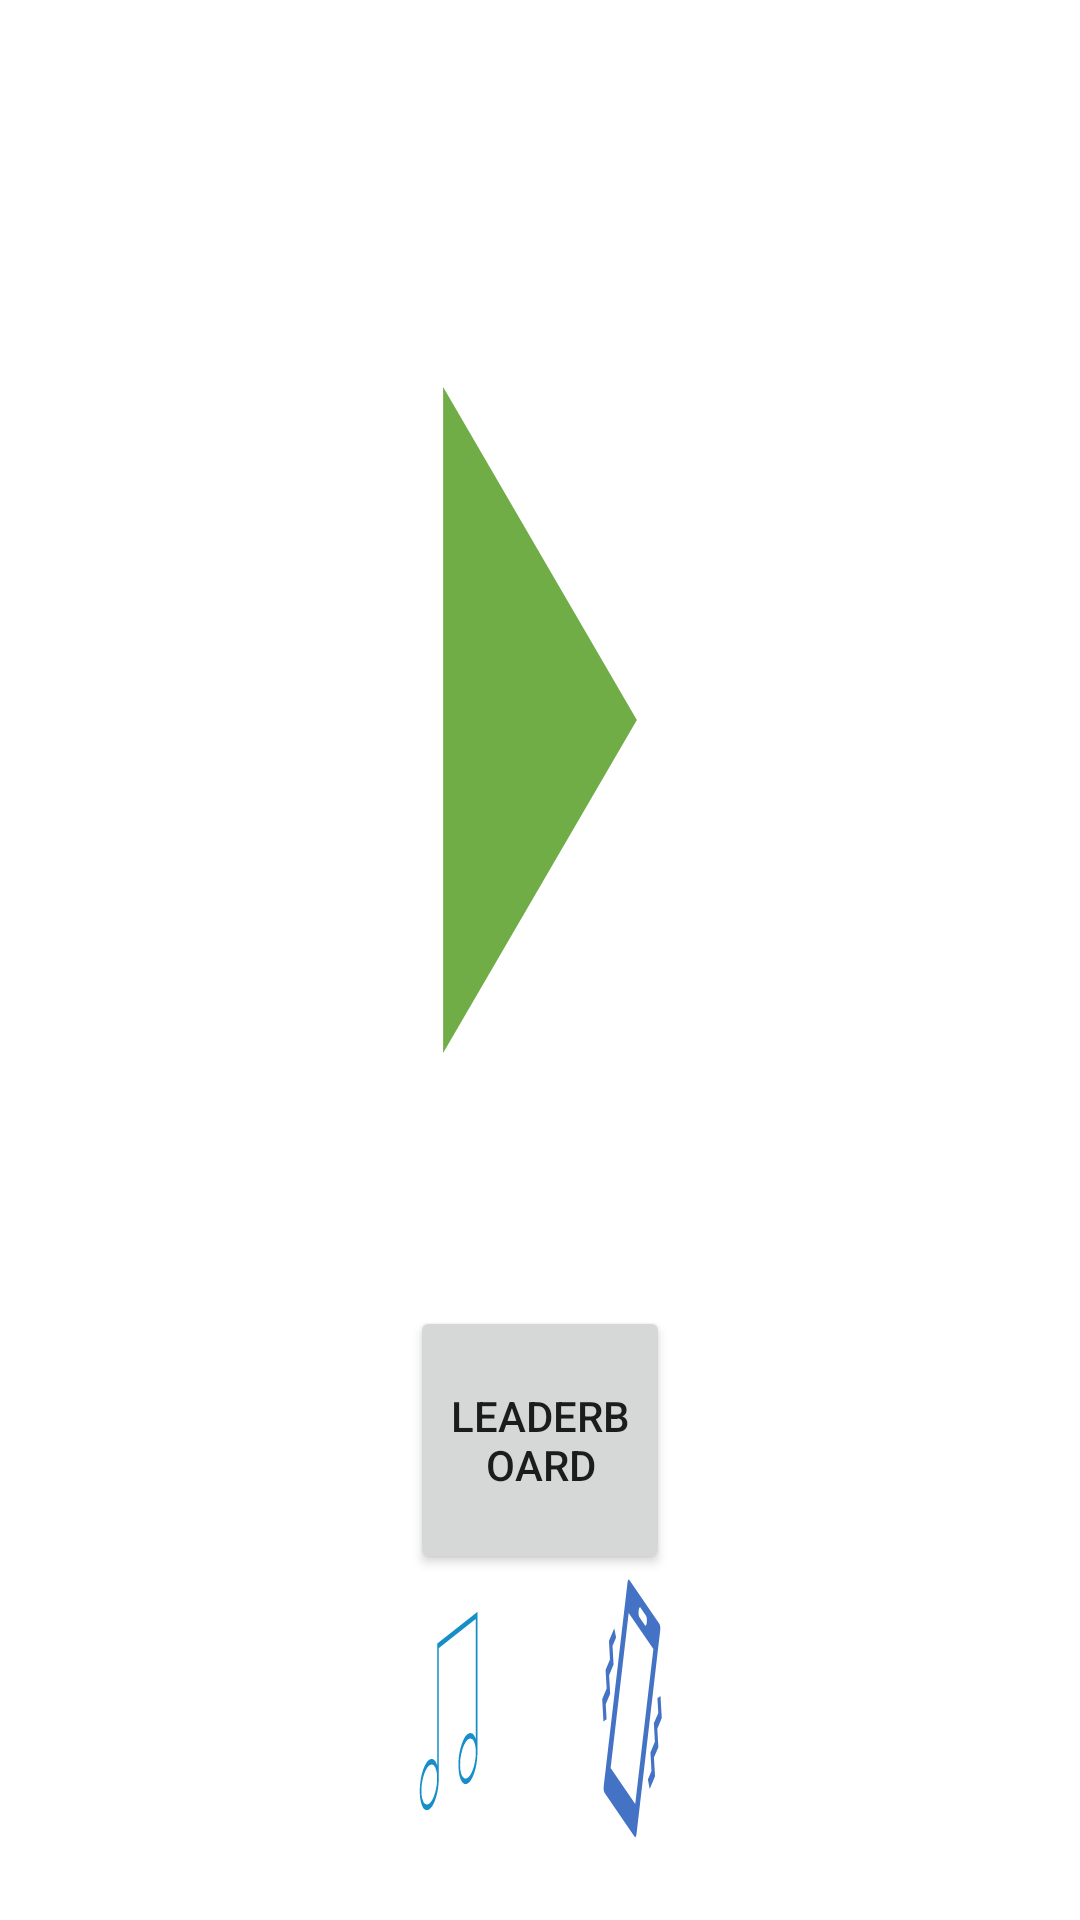

This screen was rendered from an Android layout file. Write that file and the resources it references.
<!-- AndroidManifest.xml: application theme Theme.ColorMemoryGame -->
<!-- res/layout/activity_menu.xml -->
<?xml version="1.0" encoding="utf-8"?>
<androidx.constraintlayout.widget.ConstraintLayout xmlns:android="http://schemas.android.com/apk/res/android"
    xmlns:app="http://schemas.android.com/apk/res-auto"
    xmlns:tools="http://schemas.android.com/tools"
    android:layout_width="match_parent"
    android:layout_height="match_parent"
    android:screenOrientation="landscape"
    tools:context=".Menu">

    <androidx.constraintlayout.widget.Guideline
        android:id="@+id/guideline18"
        android:layout_width="wrap_content"
        android:layout_height="wrap_content"
        android:orientation="vertical"
        app:layout_constraintGuide_percent="0.38" />

    <androidx.appcompat.widget.AppCompatButton
        android:id="@+id/playBtn"
        android:layout_width="0dp"
        android:layout_height="0dp"
        android:background="@drawable/playicon"
        android:onClick="gameStart"
        app:layout_constraintBottom_toTopOf="@+id/guideline8"
        app:layout_constraintEnd_toStartOf="@+id/guideline11"
        app:layout_constraintStart_toStartOf="@+id/guideline10"
        app:layout_constraintTop_toTopOf="@+id/guideline9"
        app:layout_constraintVertical_bias="0.516" />

    <androidx.constraintlayout.widget.Guideline
        android:id="@+id/guideline7"
        android:layout_width="wrap_content"
        android:layout_height="wrap_content"
        android:orientation="horizontal"
        app:layout_constraintGuide_percent="0.5" />

    <androidx.constraintlayout.widget.Guideline
        android:id="@+id/guideline8"
        android:layout_width="wrap_content"
        android:layout_height="wrap_content"
        android:orientation="horizontal"
        app:layout_constraintGuide_percent="0.6" />

    <androidx.constraintlayout.widget.Guideline
        android:id="@+id/guideline12"
        android:layout_width="wrap_content"
        android:layout_height="wrap_content"
        android:orientation="horizontal"
        app:layout_constraintGuide_percent="0.68" />

    <androidx.constraintlayout.widget.Guideline
        android:id="@+id/guideline13"
        android:layout_width="wrap_content"
        android:layout_height="wrap_content"
        android:orientation="horizontal"
        app:layout_constraintGuide_percent="0.82" />

    <androidx.constraintlayout.widget.Guideline
        android:id="@+id/guideline14"
        android:layout_width="wrap_content"
        android:layout_height="wrap_content"
        android:orientation="horizontal"
        app:layout_constraintGuide_percent="0.96" />

    <androidx.constraintlayout.widget.Guideline
        android:id="@+id/guideline9"
        android:layout_width="wrap_content"
        android:layout_height="wrap_content"
        android:orientation="horizontal"
        app:layout_constraintGuide_percent="0.15" />

    <androidx.constraintlayout.widget.Guideline
        android:id="@+id/guideline10"
        android:layout_width="wrap_content"
        android:layout_height="wrap_content"
        android:orientation="vertical"
        app:layout_constraintGuide_percent="0.35" />

    <androidx.constraintlayout.widget.Guideline
        android:id="@+id/guideline15"
        android:layout_width="wrap_content"
        android:layout_height="wrap_content"
        android:orientation="vertical"
        app:layout_constraintGuide_percent="0.43" />

    <androidx.constraintlayout.widget.Guideline
        android:id="@+id/guideline17"
        android:layout_width="wrap_content"
        android:layout_height="wrap_content"
        android:orientation="vertical"
        app:layout_constraintGuide_percent="0.5" />

    <androidx.constraintlayout.widget.Guideline
        android:id="@+id/guideline16"
        android:layout_width="wrap_content"
        android:layout_height="wrap_content"
        android:orientation="vertical"
        app:layout_constraintGuide_percent="0.57" />

    <androidx.constraintlayout.widget.Guideline
        android:id="@+id/guideline11"
        android:layout_width="wrap_content"
        android:layout_height="wrap_content"
        android:orientation="vertical"
        app:layout_constraintGuide_percent="0.65" />

    <Button
        android:id="@+id/leaderboardBtn"
        android:layout_width="0dp"
        android:layout_height="0dp"
        android:text="Leaderboard"
        app:layout_constraintBottom_toTopOf="@+id/guideline13"
        app:layout_constraintEnd_toStartOf="@+id/guideline19"
        app:layout_constraintStart_toStartOf="@+id/guideline18"
        app:layout_constraintTop_toTopOf="@+id/guideline12" />

    <androidx.constraintlayout.widget.Guideline
        android:id="@+id/guideline19"
        android:layout_width="wrap_content"
        android:layout_height="wrap_content"
        android:orientation="vertical"
        app:layout_constraintGuide_percent="0.62" />

    <androidx.appcompat.widget.AppCompatButton
        android:id="@+id/musicBtn"
        android:layout_width="0dp"
        android:layout_height="0dp"
        android:background="@drawable/musicicon"
        android:onClick="musicSetting"
        app:layout_constraintBottom_toTopOf="@+id/guideline14"
        app:layout_constraintEnd_toEndOf="@+id/stopMusicIcon"
        app:layout_constraintHorizontal_bias="0.0"
        app:layout_constraintStart_toStartOf="@+id/guideline18"
        app:layout_constraintTop_toTopOf="@+id/guideline13"
        app:layout_constraintVertical_bias="0.0" />

    <androidx.appcompat.widget.AppCompatButton
        android:id="@+id/vibrateBtn"
        android:layout_width="0dp"
        android:layout_height="0dp"
        android:background="@drawable/vibrateicon"
        app:layout_constraintBottom_toTopOf="@+id/guideline14"
        app:layout_constraintEnd_toStartOf="@+id/guideline19"
        app:layout_constraintStart_toStartOf="@+id/stopPhoneIcon"
        app:layout_constraintTop_toTopOf="@+id/guideline13" />

    <androidx.appcompat.widget.AppCompatButton
        android:id="@+id/stopPhoneIcon"
        android:layout_width="0dp"
        android:layout_height="0dp"
        android:backgroundTint="@color/blue"
        android:visibility="invisible"
        app:layout_constraintBottom_toTopOf="@+id/guideline14"
        app:layout_constraintEnd_toStartOf="@+id/guideline19"
        app:layout_constraintStart_toStartOf="@+id/guideline21"
        app:layout_constraintTop_toTopOf="@+id/guideline13"
        app:srcCompat="@drawable/stoppedicon" />

    <androidx.appcompat.widget.AppCompatImageView
        android:id="@+id/stopMusicIcon"
        android:layout_width="0dp"
        android:layout_height="0dp"
        android:visibility="invisible"
        app:layout_constraintBottom_toTopOf="@+id/guideline14"
        app:layout_constraintEnd_toStartOf="@+id/guideline20"
        app:layout_constraintStart_toStartOf="@+id/guideline18"
        app:layout_constraintTop_toTopOf="@+id/guideline13"
        app:srcCompat="@drawable/stoppedicon" />

    <androidx.constraintlayout.widget.Guideline
        android:id="@+id/guideline20"
        android:layout_width="wrap_content"
        android:layout_height="wrap_content"
        android:orientation="vertical"
        app:layout_constraintGuide_percent="0.4528044" />

    <androidx.constraintlayout.widget.Guideline
        android:id="@+id/guideline21"
        android:layout_width="wrap_content"
        android:layout_height="wrap_content"
        android:orientation="vertical"
        app:layout_constraintGuide_percent="0.55" />
</androidx.constraintlayout.widget.ConstraintLayout>
<!-- resources referenced by this layout -->
<resources>
  <!-- drawable playicon (drawable) -->
  <vector xmlns:android="http://schemas.android.com/apk/res/android"
      android:width="146dp"
      android:height="146dp"
      android:viewportWidth="146"
      android:viewportHeight="146">
    <group>
      <clip-path
          android:pathData="M0,0h146v146h-146z"/>
      <path
          android:pathData="M29.35,16.73 L116.65,73 29.35,129.27Z"
          android:fillColor="#70AD47"/>
    </group>
  </vector>
  <!-- drawable stoppedicon (drawable) -->
  <vector xmlns:android="http://schemas.android.com/apk/res/android"
      android:width="96dp"
      android:height="96dp"
      android:viewportWidth="96"
      android:viewportHeight="96">
    <group>
      <clip-path
          android:pathData="M0,0h96v96h-96z"/>
      <path
          android:pathData="M48,10C27.007,9.994 9.984,27.007 9.978,48 9.972,68.993 26.985,86.016 47.98,86.022 68.97,86.028 85.99,69.015 86,48.022 86,48.018 86,48.015 86,48.011 86.01,27.03 69.01,10.012 48.03,10 48.02,10 48.01,10 48,10ZM48,84.021C28.127,84.032 12.007,67.93 11.996,48.057 11.991,38.839 15.524,29.97 21.866,23.28L72.73,74.143C66.06,80.488 57.21,84.025 48,84.021ZM74.14,72.729 L23.28,21.866C37.71,8.204 60.48,8.827 74.14,23.256 87.28,37.131 87.28,58.854 74.14,72.729Z"
          android:strokeWidth="6"
          android:fillColor="#C00000"
          android:strokeColor="#C00000"/>
    </group>
  </vector>
  <!-- drawable vibrateicon (drawable) -->
  <vector xmlns:android="http://schemas.android.com/apk/res/android"
      android:width="96dp"
      android:height="96dp"
      android:viewportWidth="96"
      android:viewportHeight="96">
    <group>
      <clip-path
          android:pathData="M0,0h96v96h-96z"/>
      <path
          android:pathData="M52.1,82.1 L21,69.2 43.8,13.9 75,26.8 52.1,82.1ZM58.8,12 L65.7,14.9C66.7,15.3 67.1,16.4 66.7,17.3 66.3,18.3 65.2,18.7 64.3,18.3L57.4,15.4C56.4,15 56,13.9 56.4,13 56.7,12.1 57.8,11.6 58.8,12ZM82.7,17.8 L44.7,2.1C43.7,1.7 42.7,2.2 42.3,3.1L12.3,75.7C11.9,76.7 12.4,77.7 13.3,78.1L51.3,93.8C52.3,94.2 53.3,93.7 53.7,92.8L83.6,20.2C84.1,19.3 83.6,18.2 82.7,17.8L82.7,17.8Z"
          android:fillColor="#4472C4"/>
      <path
          android:pathData="M70.4,76.7 L68.1,73.3 72.6,70.3 71.3,63.7 76.9,59.9 75.6,53.3 81.2,49.6 80.1,44.3 84,43.5 85.6,51.4 80,55.2 81.3,61.8 75.7,65.5 77.1,72.2Z"
          android:fillColor="#4472C4"/>
      <path
          android:pathData="M11.9,52.6 L10.4,44.6 16,40.9 14.6,34.3 20.2,30.5 18.9,23.9 25.6,19.4 27.9,22.7 23.4,25.7 24.7,32.3 19.1,36.1 20.4,42.7 14.8,46.5 15.9,51.8Z"
          android:fillColor="#4472C4"/>
    </group>
  </vector>
  <style name="Theme.ColorMemoryGame" parent="Theme.MaterialComponents.DayNight.NoActionBar">
          
          <item name="colorPrimary">@color/purple_500</item>
          <item name="colorPrimaryVariant">@color/purple_700</item>
          <item name="colorOnPrimary">@color/white</item>
          
          <item name="colorSecondary">@color/teal_200</item>
          <item name="colorSecondaryVariant">@color/teal_700</item>
          <item name="colorOnSecondary">@color/black</item>
          
          <item name="android:statusBarColor">?attr/colorPrimaryVariant</item>
          
      </style>
  <!-- not gathered from this repository: default colours our renderer supplied (Android Studio template values) -->
  <color name="purple_500">#FF6200EE</color>
  <color name="purple_700">#FF3700B3</color>
  <color name="teal_200">#FF03DAC5</color>
  <color name="teal_700">#FF018786</color>
  <color name="black">#FF000000</color>
  <color name="white">#FFFFFFFF</color>
</resources>
